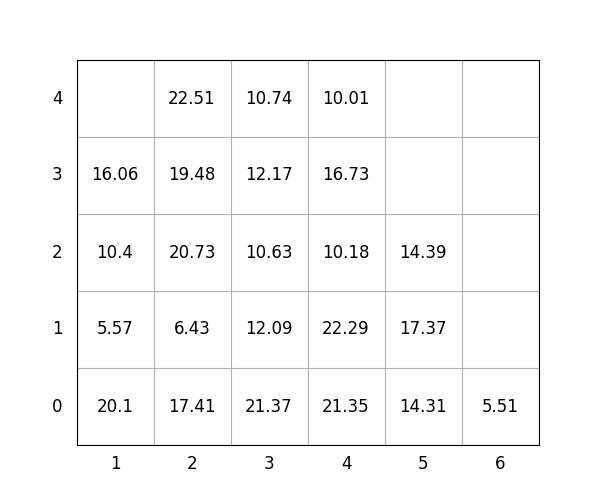

Values plotted in this chart, from the file beside it:
idx, loc_x, loc_y, loc_z, weight, group, score, seq, reloc, size(ft)
1, 3, 0, 0, 21.37, 0, 21.37, 0, 1.0, 20
2, 4, 0, 0, 21.35, 3, 321.4, 0, 1.0, 20
3, 4, 0, 1, 22.29, 2, 222.3, 0, 1.0, 20
4, 5, 0, 0, 14.31, 3, 314.3, 0, 1.0, 20
5, 6, 0, 0, 5.51, 1, 105.5, 0, 0, 20
6, 4, 0, 2, 10.18, 3, 310.2, 1, 1.0, 20
7, 2, 0, 0, 17.41, 0, 17.41, 2, 0, 20
8, 3, 0, 1, 12.09, 2, 212.1, 3, 1.0, 20
9, 3, 0, 2, 10.63, 2, 210.6, 4, 1, 20
10, 3, 0, 3, 12.17, 2, 212.2, 5, 1.0, 20
11, 2, 0, 1, 6.43, 1, 106.4, 6, 1.0, 20
12, 5, 0, 1, 17.37, 3, 317.4, 7, 1.0, 20
13, 4, 0, 3, 16.73, 3, 316.7, 8, 1.0, 20
14, 3, 0, 4, 10.74, 2, 210.7, 9, 1.0, 20
15, 2, 0, 2, 20.73, 1, 120.7, 10, 1.0, 20
16, 4, 0, 4, 10.01, 3, 310, 11, 1.0, 20
17, 2, 0, 3, 19.48, 1, 119.5, 12, 1.0, 20
18, 1, 0, 0, 20.1, 0, 20.1, 13, 1.0, 20
19, 1, 0, 1, 5.57, 0, 5.57, 14, 1.0, 20
20, 1, 0, 2, 10.4, 0, 10.4, 15, 1.0, 20
21, 5, 0, 2, 14.39, 3, 314.4, 16, 1.0, 20
22, 1, 0, 3, 16.06, 0, 16.06, 17, 1.0, 20
23, 2, 0, 4, 22.51, 0, 22.51, 18, 1.0, 20
